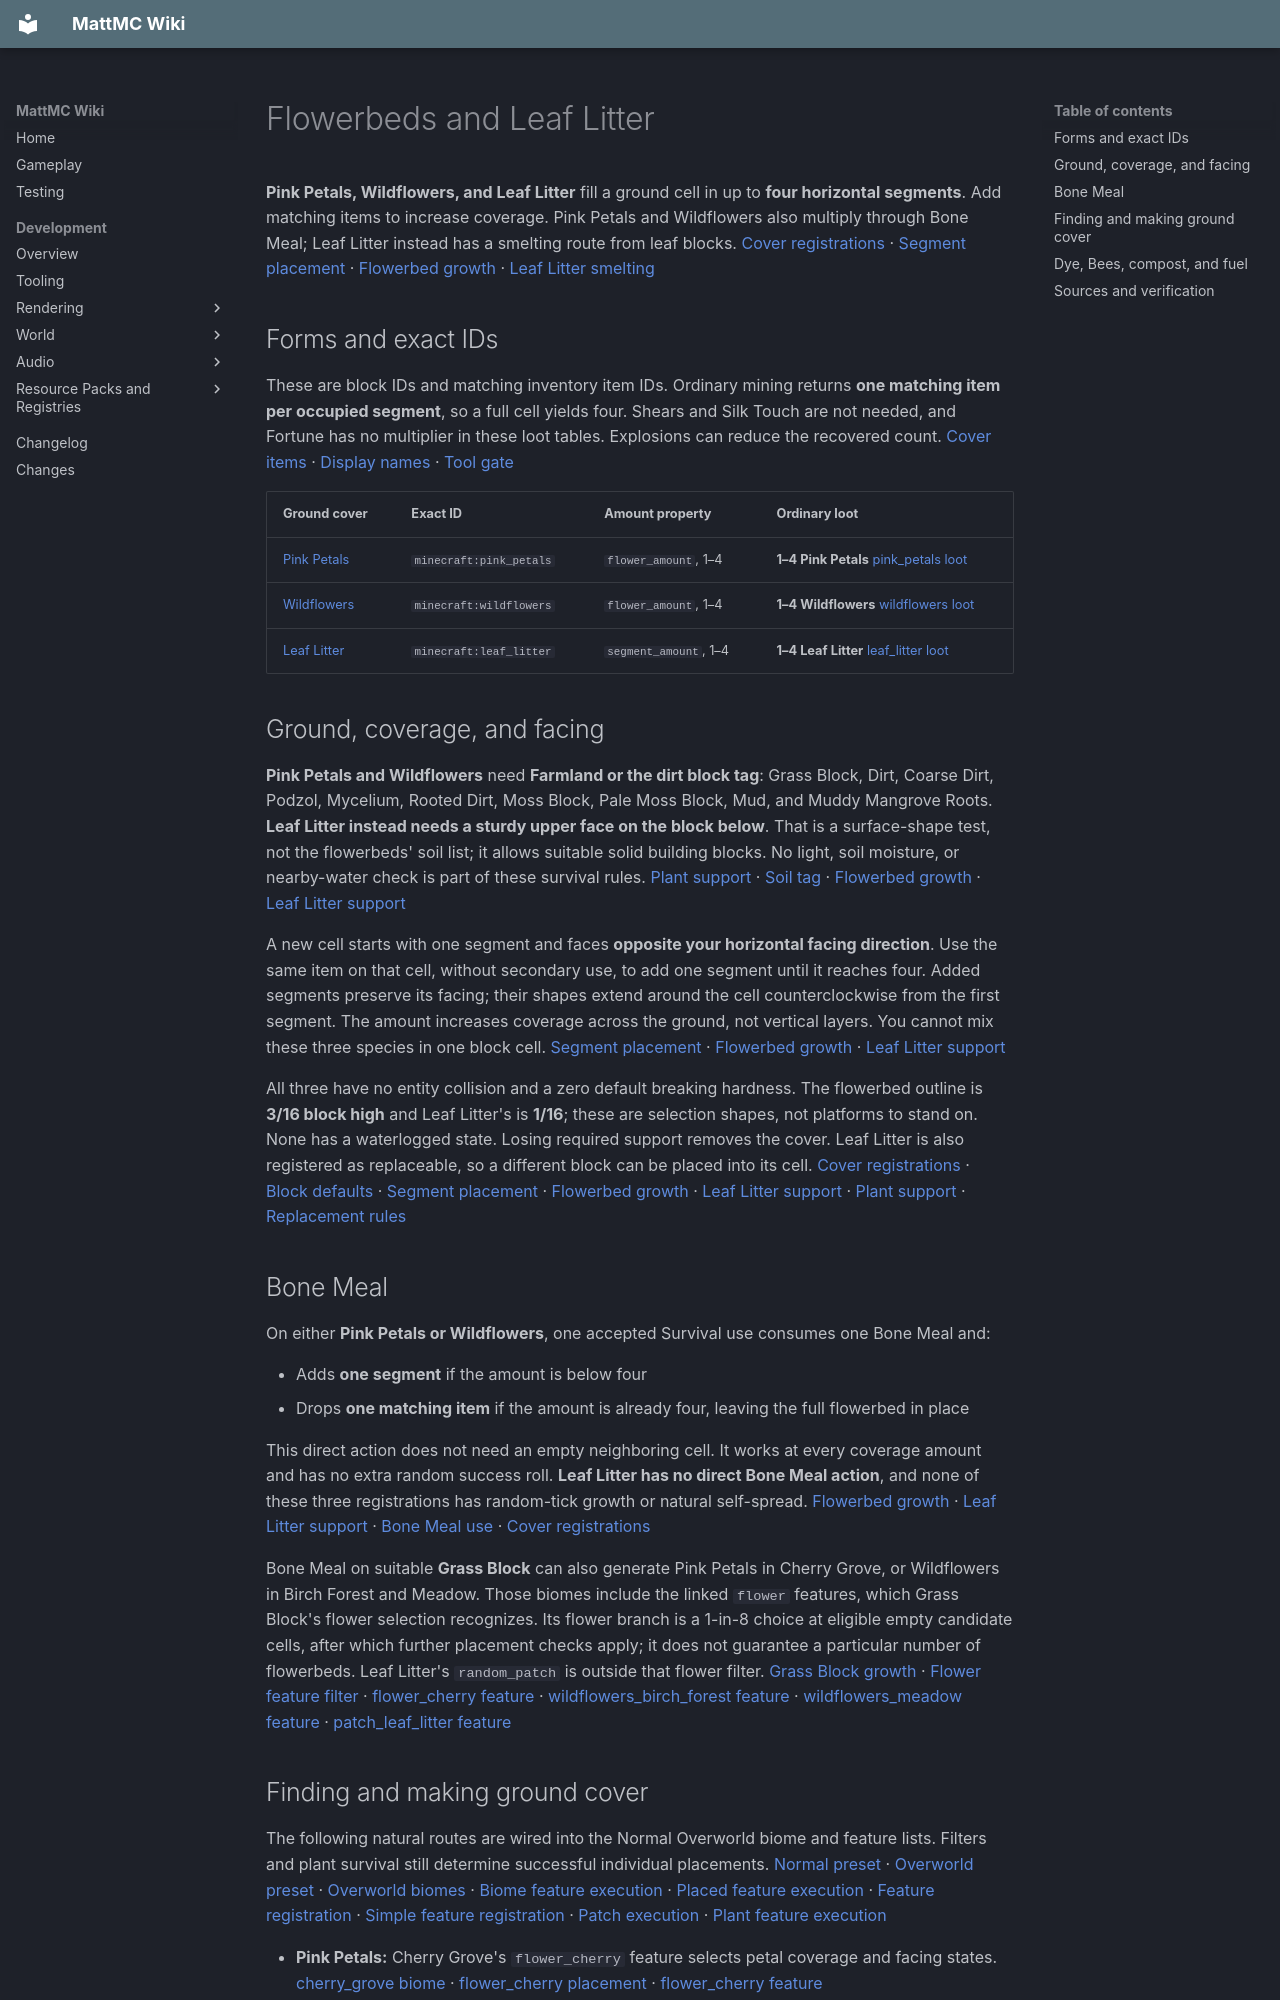

repository: HungLo2020/MattMC · page: gameplay/blocks/FlowerbedsAndLeafLitter/index.html · generator: mkdocs

# Flowerbeds and Leaf Litter

**Pink Petals, Wildflowers, and Leaf Litter** fill a ground cell in up to **four horizontal segments**. Add matching items to increase coverage. Pink Petals and Wildflowers also multiply through Bone Meal; Leaf Litter instead has a smelting route from leaf blocks. [Cover registrations] · [Segment placement] · [Flowerbed growth] · [Leaf Litter smelting]

## Forms and exact IDs

These are block IDs and matching inventory item IDs. Ordinary mining returns **one matching item per occupied segment**, so a full cell yields four. Shears and Silk Touch are not needed, and Fortune has no multiplier in these loot tables. Explosions can reduce the recovered count. [Cover items] · [Display names] · [Tool gate]

| Ground cover | Exact ID | Amount property | Ordinary loot |
| --- | --- | --- | --- |
| <span id="pink-petals"></span>[Pink Petals](../items/PinkPetals.md) | `minecraft:pink_petals` | `flower_amount`, 1–4 | **1–4 Pink Petals** [pink_petals loot] |
| <span id="wildflowers"></span>[Wildflowers](../items/Wildflowers.md) | `minecraft:wildflowers` | `flower_amount`, 1–4 | **1–4 Wildflowers** [wildflowers loot] |
| <span id="leaf-litter"></span>[Leaf Litter](../items/LeafLitter.md) | `minecraft:leaf_litter` | `segment_amount`, 1–4 | **1–4 Leaf Litter** [leaf_litter loot] |

## Ground, coverage, and facing

**Pink Petals and Wildflowers** need **Farmland or the dirt block tag**: Grass Block, Dirt, Coarse Dirt, Podzol, Mycelium, Rooted Dirt, Moss Block, Pale Moss Block, Mud, and Muddy Mangrove Roots. **Leaf Litter instead needs a sturdy upper face on the block below**. That is a surface-shape test, not the flowerbeds' soil list; it allows suitable solid building blocks. No light, soil moisture, or nearby-water check is part of these survival rules. [Plant support] · [Soil tag] · [Flowerbed growth] · [Leaf Litter support]

A new cell starts with one segment and faces **opposite your horizontal facing direction**. Use the same item on that cell, without secondary use, to add one segment until it reaches four. Added segments preserve its facing; their shapes extend around the cell counterclockwise from the first segment. The amount increases coverage across the ground, not vertical layers. You cannot mix these three species in one block cell. [Segment placement] · [Flowerbed growth] · [Leaf Litter support]

All three have no entity collision and a zero default breaking hardness. The flowerbed outline is **3/16 block high** and Leaf Litter's is **1/16**; these are selection shapes, not platforms to stand on. None has a waterlogged state. Losing required support removes the cover. Leaf Litter is also registered as replaceable, so a different block can be placed into its cell. [Cover registrations] · [Block defaults] · [Segment placement] · [Flowerbed growth] · [Leaf Litter support] · [Plant support] · [Replacement rules]

## Bone Meal

On either **Pink Petals or Wildflowers**, one accepted Survival use consumes one Bone Meal and:

- Adds **one segment** if the amount is below four
- Drops **one matching item** if the amount is already four, leaving the full flowerbed in place

This direct action does not need an empty neighboring cell. It works at every coverage amount and has no extra random success roll. **Leaf Litter has no direct Bone Meal action**, and none of these three registrations has random-tick growth or natural self-spread. [Flowerbed growth] · [Leaf Litter support] · [Bone Meal use] · [Cover registrations]

Bone Meal on suitable **Grass Block** can also generate Pink Petals in Cherry Grove, or Wildflowers in Birch Forest and Meadow. Those biomes include the linked `flower` features, which Grass Block's flower selection recognizes. Its flower branch is a 1-in-8 choice at eligible empty candidate cells, after which further placement checks apply; it does not guarantee a particular number of flowerbeds. Leaf Litter's `random_patch` is outside that flower filter. [Grass Block growth] · [Flower feature filter] · [flower_cherry feature] · [wildflowers_birch_forest feature] · [wildflowers_meadow feature] · [patch_leaf_litter feature]

## Finding and making ground cover

The following natural routes are wired into the Normal Overworld biome and feature lists. Filters and plant survival still determine successful individual placements. [Normal preset] · [Overworld preset] · [Overworld biomes] · [Biome feature execution] · [Placed feature execution] · [Feature registration] · [Simple feature registration] · [Patch execution] · [Plant feature execution]

- **Pink Petals:** Cherry Grove's `flower_cherry` feature selects petal coverage and facing states. [cherry_grove biome] · [flower_cherry placement] · [flower_cherry feature]
- **Wildflowers:** Birch Forest and Meadow have their own Wildflowers features, selecting coverage and facing states. [birch_forest biome] · [wildflowers_birch_forest placement] · [wildflowers_birch_forest feature] · [meadow biome] · [wildflowers_meadow placement] · [wildflowers_meadow feature]
- **Leaf Litter:** Dark Forest includes a Leaf Litter patch feature. This is one checked natural route, not a claim that every tree drops litter. [dark_forest biome] · [patch_leaf_litter placement] · [patch_leaf_litter feature]

A possible **Wandering Trader** offer sells **1 Wildflowers for 1 Emerald**, with **12 uses**. The trader chooses five offers from that group, so this offer may be absent. [Trader offers] · [Offer construction] · [Trader selection] · [Offer randomization]

**Smelt one item in the leaves tag into one Leaf Litter** in a [Furnace](Furnace.md#fuel-planning). The exact recipe takes **200 ticks** at normal Furnace speed and assigns **0.1 recipe XP**. The current ingredient tag includes Oak, Spruce, Birch, Jungle, Acacia, Cherry, Dark Oak, Pale Oak, Mangrove, Azalea, and Flowering Azalea Leaves. Collect actual leaf-block items for this input; loose saplings are not the recipe ingredient. [Leaf Litter smelting] · [Leaves ingredient]

## Dye, Bees, compost, and fuel

A shapeless craft turns **one Pink Petals into one Pink Dye**, or **one Wildflowers into one Yellow Dye**. These recipes consume the input item. The checked recipes give neither flowerbed nor Leaf Litter a Suspicious Stew recipe. [Pink dye] · [Yellow dye] · [Recipe execution] · [Ingredient consumption]

Pink Petals and Wildflowers are in the **Bee food** and **Bee-attractive block** tags. They can therefore be used as ordinary Bee food and pollination plants, subject to the Bee's usual conditions. Leaf Litter is absent from both tags. The [Bee guide](../mobs/Bee.md#flowers-and-pollination) owns those conditions. [Bee food] · [Bee plants] · [Bee feeding] · [Bee attraction]

All three items have a **30%** ordinary chance to increase a [Composter](Composter.md) level; the first accepted item in an empty composter succeeds automatically. **Leaf Litter is also Furnace fuel for 100 burn ticks per item**, half the fuel for one uninterrupted 200-tick recipe. Pink Petals and Wildflowers are absent from the checked standard fuel list. [Compost values] · [Compost initialization] · [Compost first layer] · [Fuel table] · [Server fuel] · [Furnace fuel]

Related: [Grass and Ferns](GrassAndFerns.md) · [Small and tall flowers](Flowers.md) · [Eyeblossoms](Eyeblossoms.md) · [Blocks](Blocks.md)
